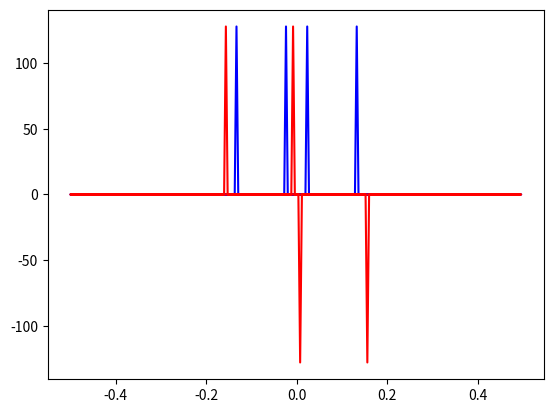

Here is the Python script that generated this plot:
#!/usr/bin/env python

import numpy as np
import matplotlib.pyplot as plt

t = np.arange(256)*np.pi / 64.0
func = np.sin(t) + np.sin(20*t) + np.cos(3*t) + np.cos(17*t)

sp = np.fft.fft(func)
freq = np.fft.fftfreq(t.shape[-1])

#plt.plot(t, func)
plt.plot(freq, sp.real, 'b', freq, sp.imag, 'r')
plt.show()
